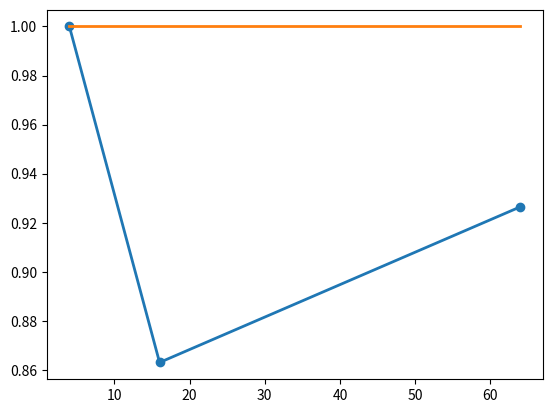

Write Python code to recreate this figure. (Note: this script raises an exception after producing the figure.)
#!/usr/bin/env python3
# -*- coding: utf-8 -*-
"""
Created on Wed Dec  7 21:19:48 2016

[redacted]
"""

import numpy as np
import matplotlib.pyplot as plt

proc = np.array([4,16,64])
runtime = np.array([63, 73, 68], dtype=float) #Seconds
#mem = np.array([89, 157, 435.5, 2060], dtype=float) #MB
weak_scale = runtime[0]/runtime

fig = plt.figure()               
plt.plot(proc, weak_scale, linewidth=2, marker='o')
plt.plot(proc, np.ones(len(proc)), linewidth=2)
plt.semilogx(basex = 2)
plt.title('Weak Scalability of the Navier-Stokes module')
plt.xlabel('Number of processors [-]')
plt.ylabel('Strong scalability [-]')
plt.legend(['RWTH cluster', 'Ideal cluster'], loc=4)
plt.ylim(0,1.1) 
plt.grid()
plt.savefig('weak_scalability.png')